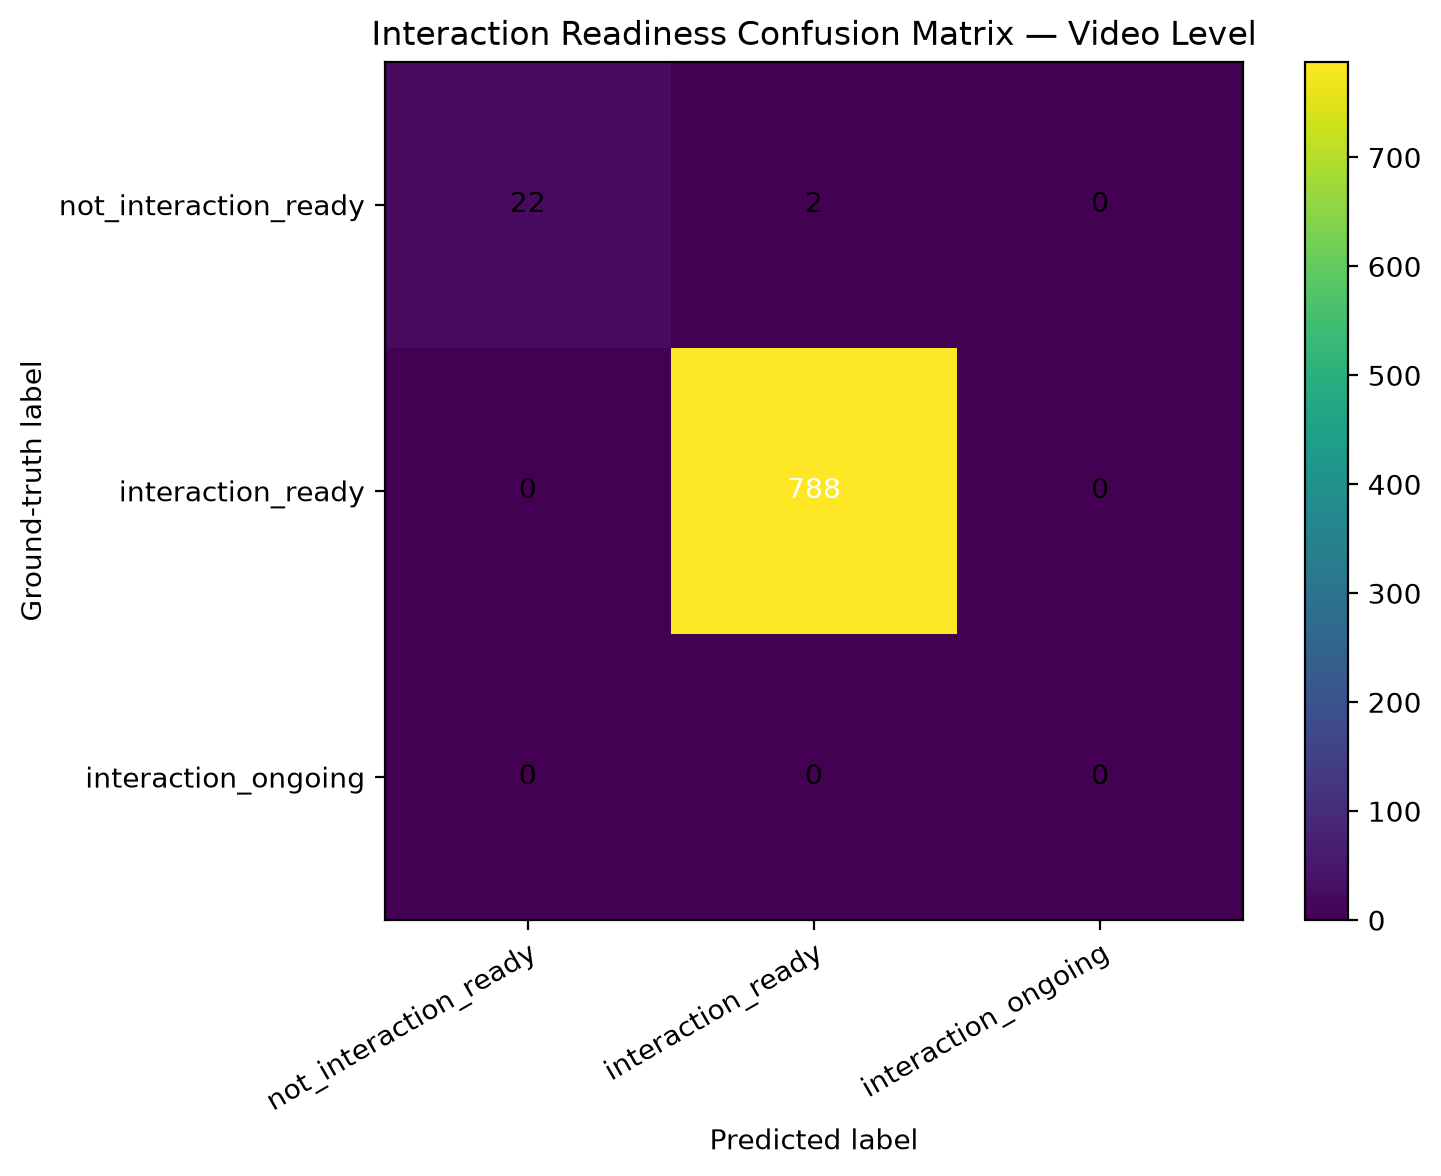

Source data for this figure (header and first rows):
ground_truth, not_interaction_ready, interaction_ready, interaction_ongoing
not_interaction_ready, 22, 2, 0
interaction_ready, 0, 788, 0
interaction_ongoing, 0, 0, 0
